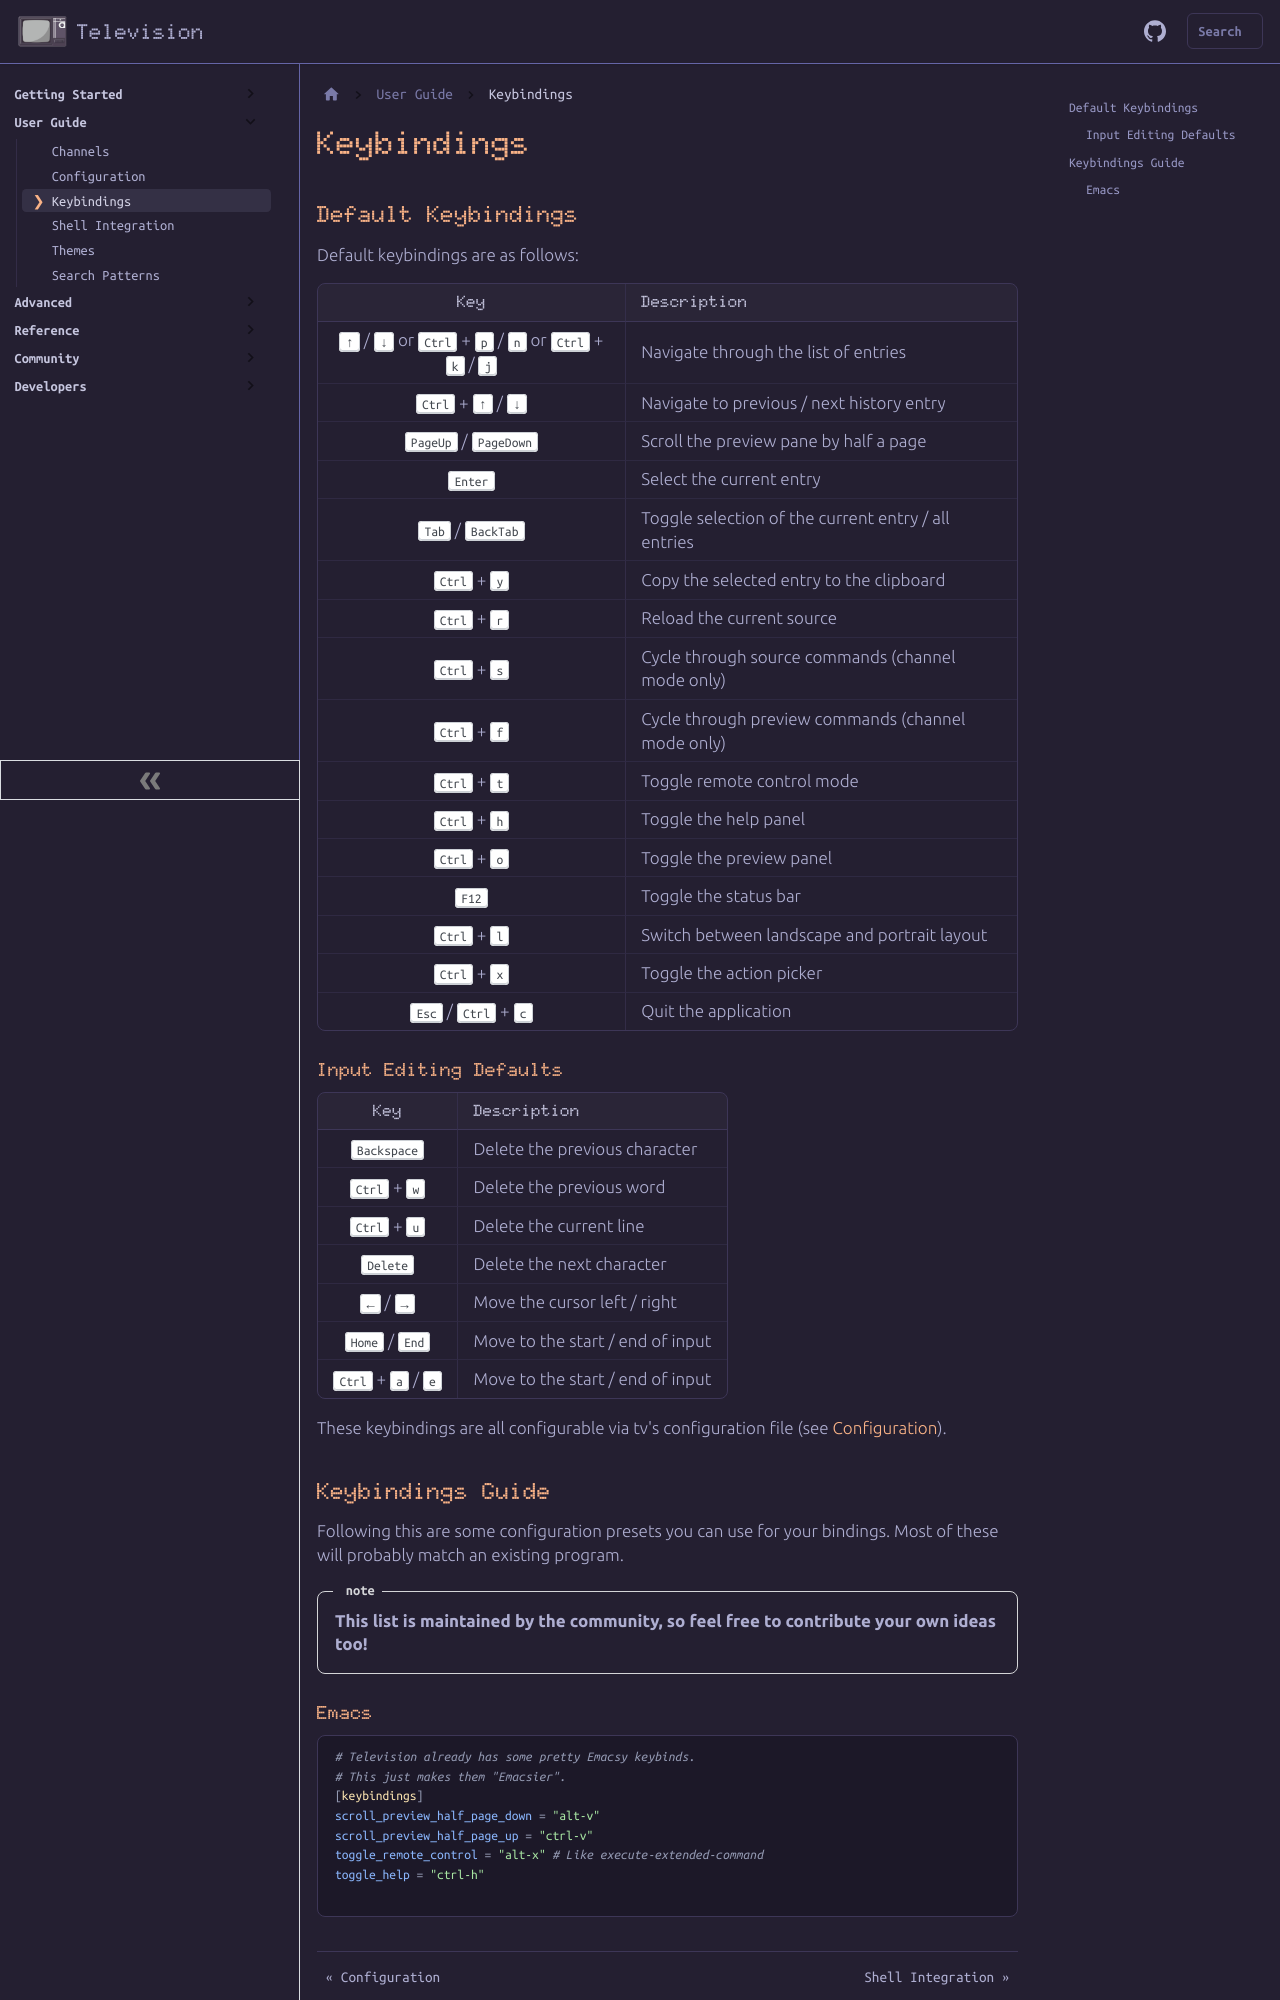

repository: alexpasmantier/television · page: user-guide/keybindings/index.html · generator: docusaurus

# Keybindings

## Default Keybindings

Default keybindings are as follows:

|                                                              Key                                                              | Description                                        |
| :---------------------------------------------------------------------------------------------------------------------------: | -------------------------------------------------- |
| <kbd>↑</kbd> / <kbd>↓</kbd> or <kbd>Ctrl</kbd> + <kbd>p</kbd> / <kbd>n</kbd> or <kbd>Ctrl</kbd> + <kbd>k</kbd> / <kbd>j</kbd> | Navigate through the list of entries               |
|                                         <kbd>Ctrl</kbd> + <kbd>u</kbd> / <kbd>d</kbd>                                         | Scroll the preview pane up / down                  |
|                                                       <kbd>Enter</kbd>                                                        | Select the current entry                           |
|                                              <kbd>Tab</kbd> / <kbd>BackTab</kbd>                                              | Toggle selection and move to next / previous entry |
|                                                <kbd>Ctrl</kbd> + <kbd>y</kbd>                                                 | Copy the selected entry to the clipboard           |
|                                                <kbd>Ctrl</kbd> + <kbd>r</kbd>                                                 | Toggle remote control mode                         |
|                                                <kbd>Ctrl</kbd> + <kbd>s</kbd>                                                 | Toggle send to channel mode                        |
|                                                <kbd>Ctrl</kbd> + <kbd>g</kbd>                                                 | Toggle the help panel                              |
|                                                <kbd>Ctrl</kbd> + <kbd>o</kbd>                                                 | Toggle the preview panel                           |
|                                                        <kbd>Esc</kbd>                                                         | Quit the application                               |

These keybindings are all configurable via tv's configuration file (see [Configuration](Configuration-file)).

# Keybindings Guide

Following this are some configuration presets you can use for your bindings. Most of these will probably match an existing program.

> [!NOTE]
> **This list is maintained by the community, so feel free to contribute your own ideas too! 😊**
